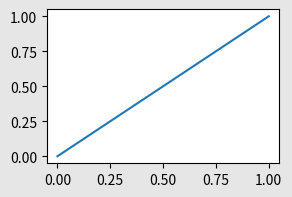

Source code (Python):
# Written by calculate-plot 0.1.0: this script draws the same figure with Matplotlib 3.11.2.
import locale

import matplotlib.pyplot as plt

# Text is shaped for the language of the locale: this is the one the figure was made with.
try:
    locale.setlocale(locale.LC_CTYPE, "C.UTF-8")
except locale.Error:
    locale.setlocale(locale.LC_CTYPE, "C")

plt.rcParams.update({
    'figure.frameon': False,
    'figure.facecolor': '0.9',
    'figure.edgecolor': 'red',
})
fig, ax = plt.subplots(figsize=(3.0, 2.0))
ax.plot([0, 1], [0, 1])

if __name__ == "__main__":
    plt.show()
